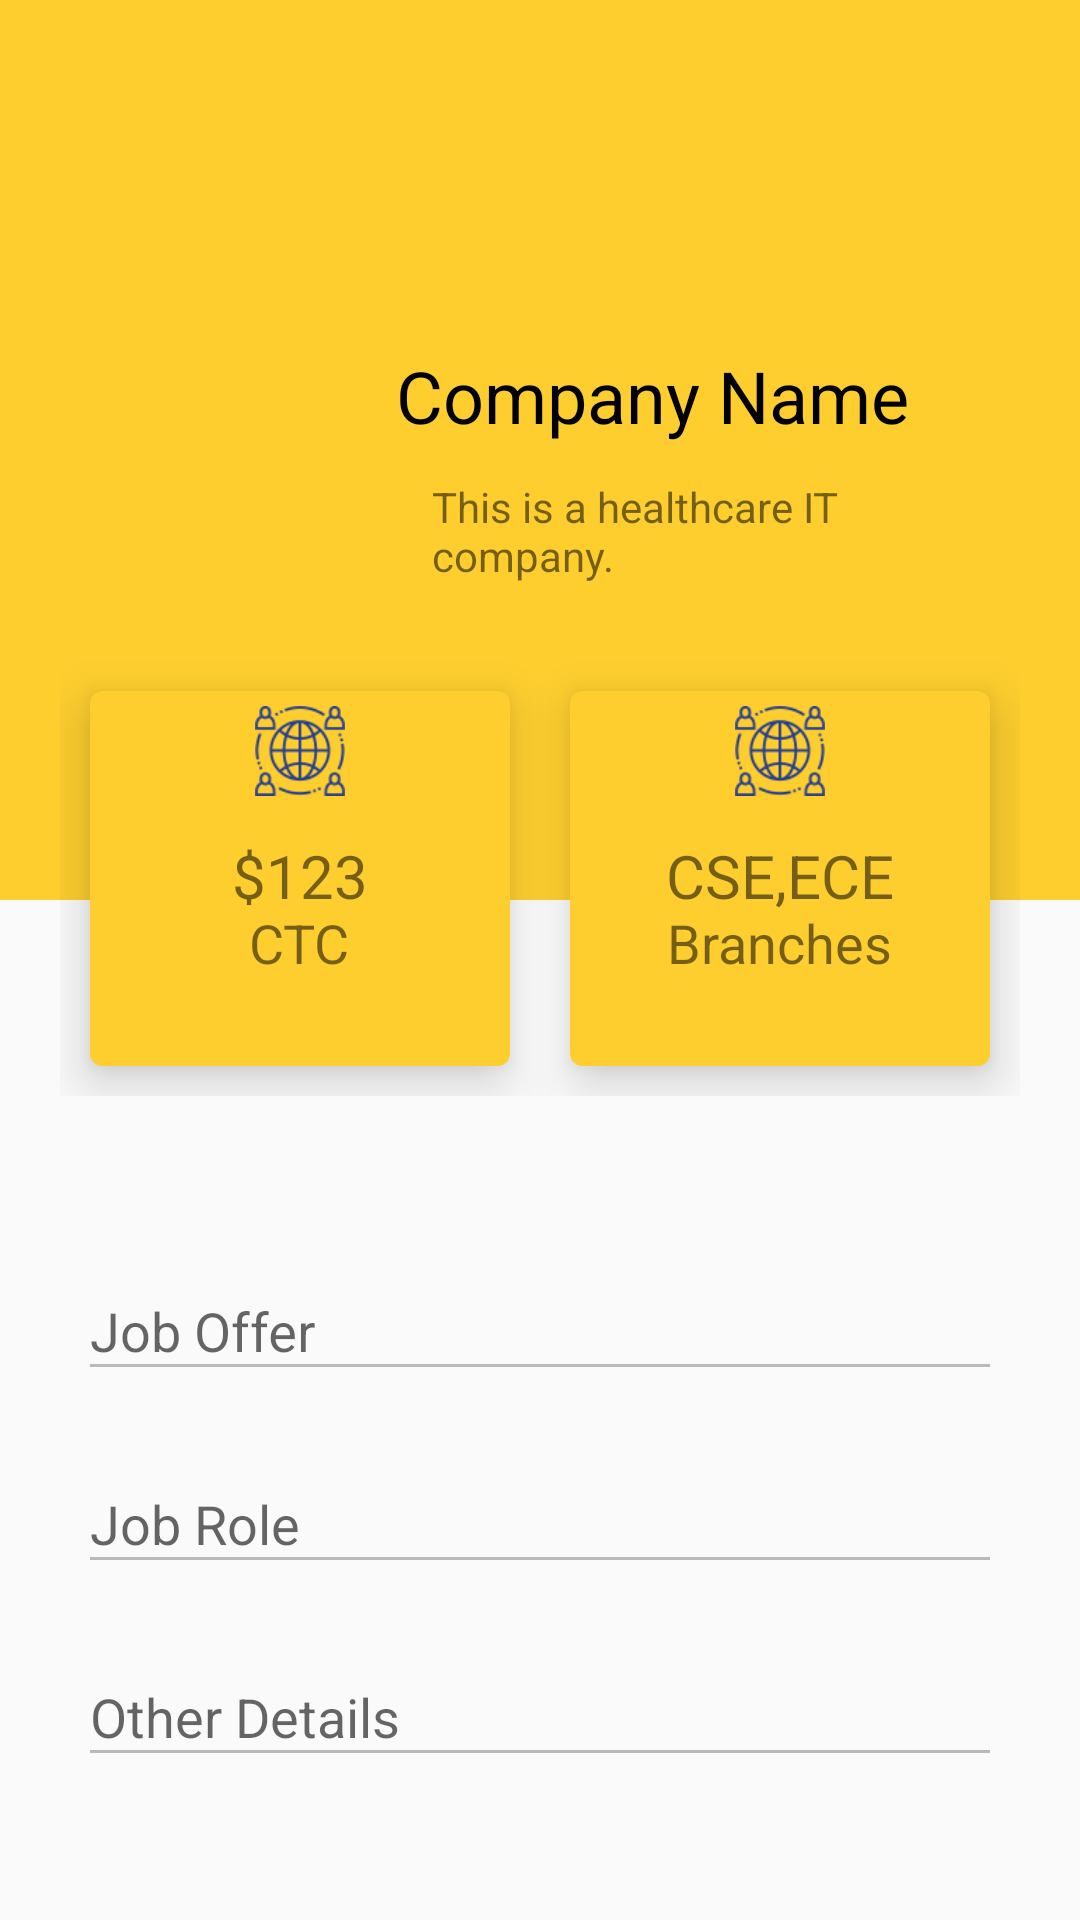

Layout XML and referenced resources for this Android screen:
<!-- AndroidManifest.xml: application theme AppTheme -->
<!-- res/layout/activity_each__company__details.xml -->
<?xml version="1.0" encoding="utf-8"?>
<LinearLayout xmlns:android="http://schemas.android.com/apk/res/android"
    xmlns:app="http://schemas.android.com/apk/res-auto"
    xmlns:tools="http://schemas.android.com/tools"
    android:layout_width="match_parent"
    android:layout_height="match_parent"
    tools:context=".Each_Company_Details"
    android:orientation="vertical">

    <RelativeLayout
        android:layout_width="match_parent"
        android:layout_height="300dp"
        android:padding="20dp"
        android:background="#fece2f">
        <ImageView
            android:layout_width="100dp"
            android:layout_height="100dp"
            android:id="@+id/comp_logo"
            android:src="@drawable/ic_launcher_background"
            android:layout_centerVertical="true"/>

        <TextView
            android:id="@+id/name_company"
            android:layout_width="wrap_content"
            android:layout_height="wrap_content"
            android:layout_marginLeft="12dp"
            android:layout_marginTop="99dp"
            android:layout_toRightOf="@+id/comp_logo"
            android:includeFontPadding="false"
            android:text="Company Name"
            android:textColor="#000"
            android:textSize="24dp" />

        <TextView
            android:id="@+id/company_description"
            android:layout_width="wrap_content"
            android:layout_height="wrap_content"
            android:layout_below="@+id/name_company"
            android:layout_marginLeft="24dp"
            android:layout_marginTop="14dp"
            android:layout_toRightOf="@+id/comp_logo"
            android:includeFontPadding="false"
            android:text="This is a healthcare IT company."
            android:textSize="14sp" />

    </RelativeLayout>

    <LinearLayout
        android:layout_height="wrap_content"
        android:layout_marginTop="-100dp"
        android:layout_width="match_parent"
        android:padding="20dp">

        <com.google.android.material.card.MaterialCardView
            android:layout_height="125dp"
            android:layout_margin="10dp"
            android:layout_weight="1"
            android:layout_width="0dp"
            app:cardBackgroundColor="#fece2f"
            app:cardElevation="10dp"
            android:theme="@style/Theme.MaterialComponents.Light" >

            <RelativeLayout
                android:layout_height="match_parent"
                android:layout_width="match_parent"
                android:padding="5dp">

                <ImageView
                    android:layout_centerHorizontal="true"
                    android:layout_height="30dp"
                    android:layout_width="30dp"
                    android:src="@drawable/outsourcing" />

                <TextView
                    android:id="@+id/companyctc"
                    android:includeFontPadding="false"
                    android:layout_centerInParent="true"
                    android:layout_height="wrap_content"
                    android:layout_width="wrap_content"
                    android:text="$123"
                    android:textSize="20sp" />

                <TextView

                    android:includeFontPadding="false"
                    android:layout_below="@id/companyctc"
                    android:layout_centerHorizontal="true"
                    android:layout_height="wrap_content"
                    android:layout_width="wrap_content"
                    android:text="CTC"
                    android:textSize="18dp" />

            </RelativeLayout>

        </com.google.android.material.card.MaterialCardView>

        <com.google.android.material.card.MaterialCardView
            android:layout_height="125dp"
            android:layout_margin="10dp"
            android:layout_weight="1"
            android:layout_width="0dp"
            app:cardBackgroundColor="#fece2f"
            app:cardElevation="10dp"
            android:theme="@style/Theme.MaterialComponents.Light" >

            <RelativeLayout
                android:layout_height="match_parent"
                android:layout_width="match_parent"
                android:padding="5dp">

                <ImageView
                    android:layout_centerHorizontal="true"
                    android:layout_height="30dp"
                    android:layout_width="30dp"
                    android:src="@drawable/outsourcing" />

                <TextView
                    android:id="@+id/branch"
                    android:includeFontPadding="false"
                    android:layout_centerInParent="true"
                    android:layout_height="wrap_content"
                    android:layout_width="wrap_content"
                    android:text="CSE,ECE"
                    android:textSize="20sp" />

                <TextView

                    android:includeFontPadding="false"
                    android:layout_below="@id/branch"
                    android:layout_centerHorizontal="true"
                    android:layout_height="wrap_content"
                    android:layout_width="wrap_content"
                    android:text="Branches"
                    android:textSize="18dp" />

            </RelativeLayout>

        </com.google.android.material.card.MaterialCardView>

    </LinearLayout>


    <LinearLayout
        android:layout_height="wrap_content"
        android:layout_width="match_parent"
        android:orientation="vertical"
        android:padding="20dp">

        <com.google.android.material.textfield.TextInputLayout
            android:hint="Job Offer"
            android:id="@+id/job_offer"
            android:layout_height="wrap_content"
            android:layout_width="match_parent"
            android:inputType="none"
            android:enabled="false"
            android:padding="6dp">

            <com.google.android.material.textfield.TextInputEditText
                android:drawablePadding="10dp"
                android:layout_height="wrap_content"
                android:layout_width="match_parent"
                android:textColor="#000000"/>

        </com.google.android.material.textfield.TextInputLayout>

        <com.google.android.material.textfield.TextInputLayout
            android:hint="Job Role"
            android:id="@+id/job_role"
            android:layout_height="wrap_content"
            android:layout_width="match_parent"
            android:inputType="none"
            android:enabled="false"
            android:padding="6dp">

            <com.google.android.material.textfield.TextInputEditText
                android:drawablePadding="10dp"
                android:layout_height="wrap_content"
                android:layout_width="match_parent"
                android:textColor="#000000"
                />

        </com.google.android.material.textfield.TextInputLayout>

        <com.google.android.material.textfield.TextInputLayout
            android:hint="Other Details"
            android:id="@+id/other_details"
            android:layout_height="wrap_content"
            android:layout_width="match_parent"
            android:inputType="none"
            android:enabled="false"
            android:padding="6dp">

            <com.google.android.material.textfield.TextInputEditText
                android:drawablePadding="10dp"
                android:layout_height="wrap_content"
                android:layout_width="match_parent"
                android:textColor="#000000"/>

        </com.google.android.material.textfield.TextInputLayout>

    </LinearLayout>

    <Button
        android:background="#218098"
        android:layout_height="wrap_content"
        android:layout_marginTop="30dp"
        android:layout_width="140dp"
        android:text="APPLY"
        android:layout_gravity="center"
        android:id="@+id/apply"/>

</LinearLayout>
<!-- resources referenced by this layout -->
<resources>
  <!-- drawable outsourcing: png bitmap (drawable, 5788 bytes) -->
  <style name="AppTheme" parent="Theme.AppCompat.Light.NoActionBar">
          
          <item name="colorPrimary">@color/colorPrimary</item>
          <item name="colorPrimaryDark">@color/colorPrimaryDark</item>
          <item name="colorAccent">@color/colorAccent</item>
      </style>
  <!-- not gathered from this repository: default colours our renderer supplied (Android Studio template values) -->
  <color name="colorPrimary">#FF6200EE</color>
  <color name="colorPrimaryDark">#FF3700B3</color>
  <color name="colorAccent">#FF03DAC5</color>
</resources>
